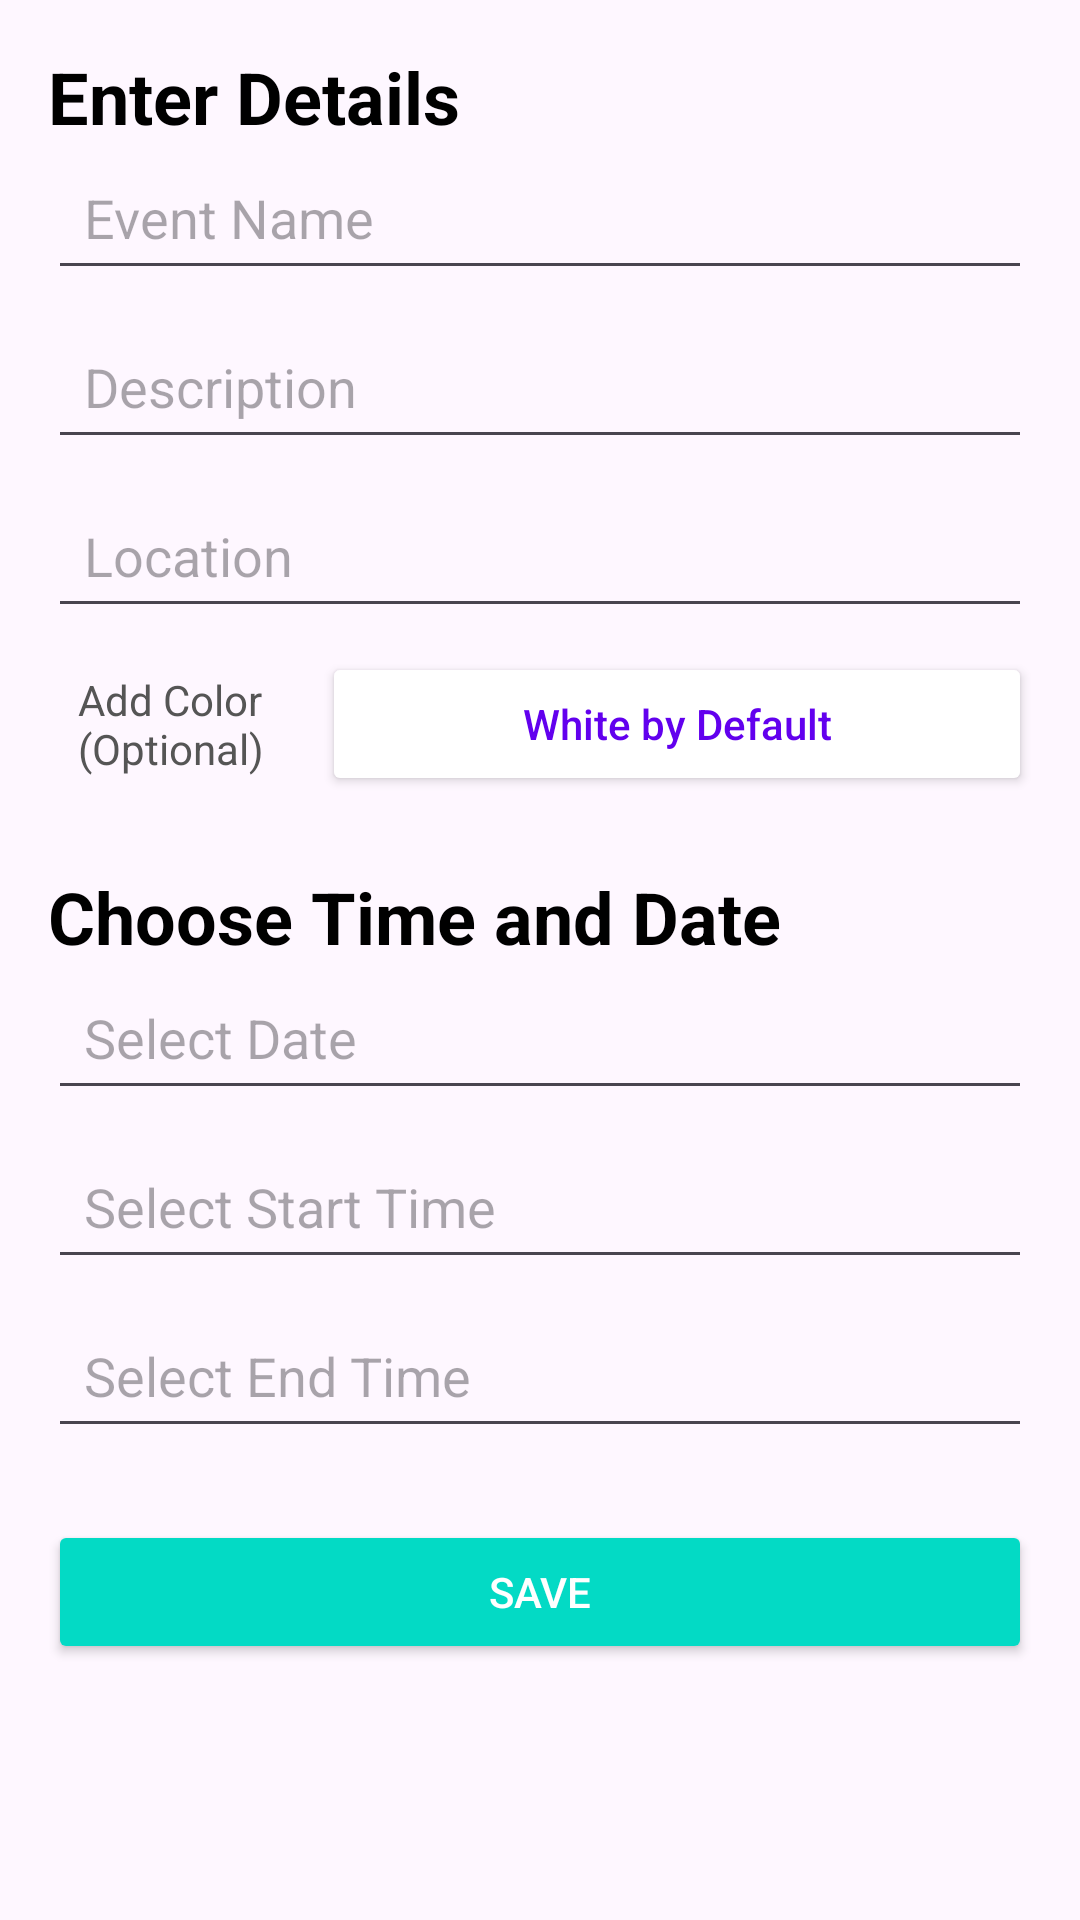

Reconstruct the res/layout file that produces this screen, plus the resources it refers to.
<!-- AndroidManifest.xml: application theme Theme.Schedule_maker -->
<!-- res/layout/fragment_one_time_event.xml -->
<?xml version="1.0" encoding="utf-8"?>
<LinearLayout xmlns:android="http://schemas.android.com/apk/res/android"
    xmlns:app="http://schemas.android.com/apk/res-auto"
    android:layout_width="match_parent"
    android:layout_height="match_parent"
    android:divider="@drawable/button_outline"
    android:orientation="vertical"
    android:padding="16dp">

    <ScrollView
        android:layout_width="match_parent"
        android:layout_height="match_parent"
        android:scrollbars="none">

        <LinearLayout
            android:layout_width="match_parent"
            android:layout_height="wrap_content"
            android:orientation="vertical">

            <LinearLayout
                android:layout_width="match_parent"
                android:layout_height="wrap_content"
                android:orientation="vertical">

                <TextView
                    android:id="@+id/textView4"
                    android:layout_width="match_parent"
                    android:layout_height="wrap_content"
                    android:text="Enter Details"
                    android:textColor="@color/textColorPrimary"
                    android:textSize="24sp"
                    android:textStyle="bold" />

                <EditText
                    android:id="@+id/eventNameInput"
                    android:layout_width="match_parent"
                    android:layout_height="wrap_content"
                    android:layout_marginBottom="8dp"
                    android:hint="Event Name"
                    android:padding="12dp"
                    android:textColor="@color/textColorPrimary" />

                <EditText
                    android:id="@+id/eventDescriptionInput"
                    android:layout_width="match_parent"
                    android:layout_height="wrap_content"
                    android:layout_marginBottom="8dp"
                    android:hint="Description"
                    android:padding="12dp"
                    android:textColor="@color/textColorPrimary" />

                <EditText
                    android:id="@+id/eventLocationInput"
                    android:layout_width="match_parent"
                    android:layout_height="wrap_content"
                    android:layout_marginBottom="8dp"
                    android:hint="Location"
                    android:padding="12dp"
                    android:textColor="@color/textColorPrimary" />

                <LinearLayout
                    android:layout_width="match_parent"
                    android:layout_height="wrap_content"
                    android:layout_marginBottom="8dp"
                    android:orientation="horizontal">

                    <TextView
                        android:id="@+id/textView5"
                        android:layout_width="wrap_content"
                        android:layout_height="match_parent"
                        android:layout_marginLeft="10dp"
                        android:layout_weight="1"
                        android:gravity="center|left"
                        android:text="Add Color (Optional)"
                        android:textColor="@color/textColorSecondary" />

                    <Button
                        android:id="@+id/colorPickerInput"
                        android:layout_width="match_parent"
                        android:layout_height="wrap_content"
                        android:layout_weight="2"
                        android:backgroundTint="@color/buttonColor"
                        android:clickable="true"
                        android:focusable="false"
                        android:hint="White by Default"
                        android:padding="12dp"
                        android:textColor="@color/textColorPrimary"
                        android:textColorHint="@color/colorPrimary" />


                </LinearLayout>
            </LinearLayout>

            <LinearLayout
                android:layout_width="match_parent"
                android:layout_height="wrap_content"
                android:layout_marginTop="16dp"
                android:orientation="vertical">

                <TextView
                    android:layout_width="match_parent"
                    android:layout_height="wrap_content"
                    android:text="Choose Time and Date"
                    android:textColor="@color/textColorPrimary"
                    android:textSize="24sp"
                    android:textStyle="bold" />

                <EditText
                    android:id="@+id/eventDateInput"
                    android:layout_width="match_parent"
                    android:layout_height="wrap_content"
                    android:layout_marginBottom="8dp"
                    android:focusable="false"
                    android:hint="Select Date"
                    android:padding="12dp"
                    android:textColor="@color/textColorPrimary" />

                <EditText
                    android:id="@+id/eventTimeInput"
                    android:layout_width="match_parent"
                    android:layout_height="wrap_content"
                    android:layout_marginBottom="8dp"
                    android:focusable="false"
                    android:hint="Select Start Time"
                    android:padding="12dp"
                    android:textColor="@color/textColorPrimary" />

                <EditText
                    android:id="@+id/eventEndTimeInput"
                    android:layout_width="match_parent"
                    android:layout_height="wrap_content"
                    android:layout_marginBottom="8dp"
                    android:focusable="false"
                    android:hint="Select End Time"
                    android:padding="12dp"
                    android:textColor="@color/textColorPrimary" />
            </LinearLayout>

            <Button
                android:id="@+id/saveButton"
                android:layout_width="match_parent"
                android:layout_height="wrap_content"
                android:layout_marginTop="16dp"
                android:backgroundTint="@color/colorSecondary"
                android:text="Save"
                android:textColor="@color/colorOnPrimary" />
        </LinearLayout>
    </ScrollView>

</LinearLayout>
<!-- resources referenced by this layout -->
<resources>
  <color name="buttonColor">#000000</color>
  <color name="colorOnPrimary">#FFFFFF</color>
  <color name="colorPrimary">#6200EE</color>
  <color name="colorSecondary">#03DAC5</color>
  <color name="textColorPrimary">#000000</color>
  <color name="textColorSecondary">#555555</color>
  <!-- drawable button_outline (drawable) -->
  <shape xmlns:android="http://schemas.android.com/apk/res/android">
      <solid android:color="@android:color/transparent" /> 
      <stroke android:width="2dp" android:color="@color/buttonColor" /> 
      <corners android:radius="4dp" /> 
  </shape>
  <style name="Theme.Schedule_maker" parent="Base.Theme.Schedule_maker" />
  <style name="Base.Theme.Schedule_maker" parent="Theme.Material3.DayNight.NoActionBar">
          
          
      </style>
</resources>
